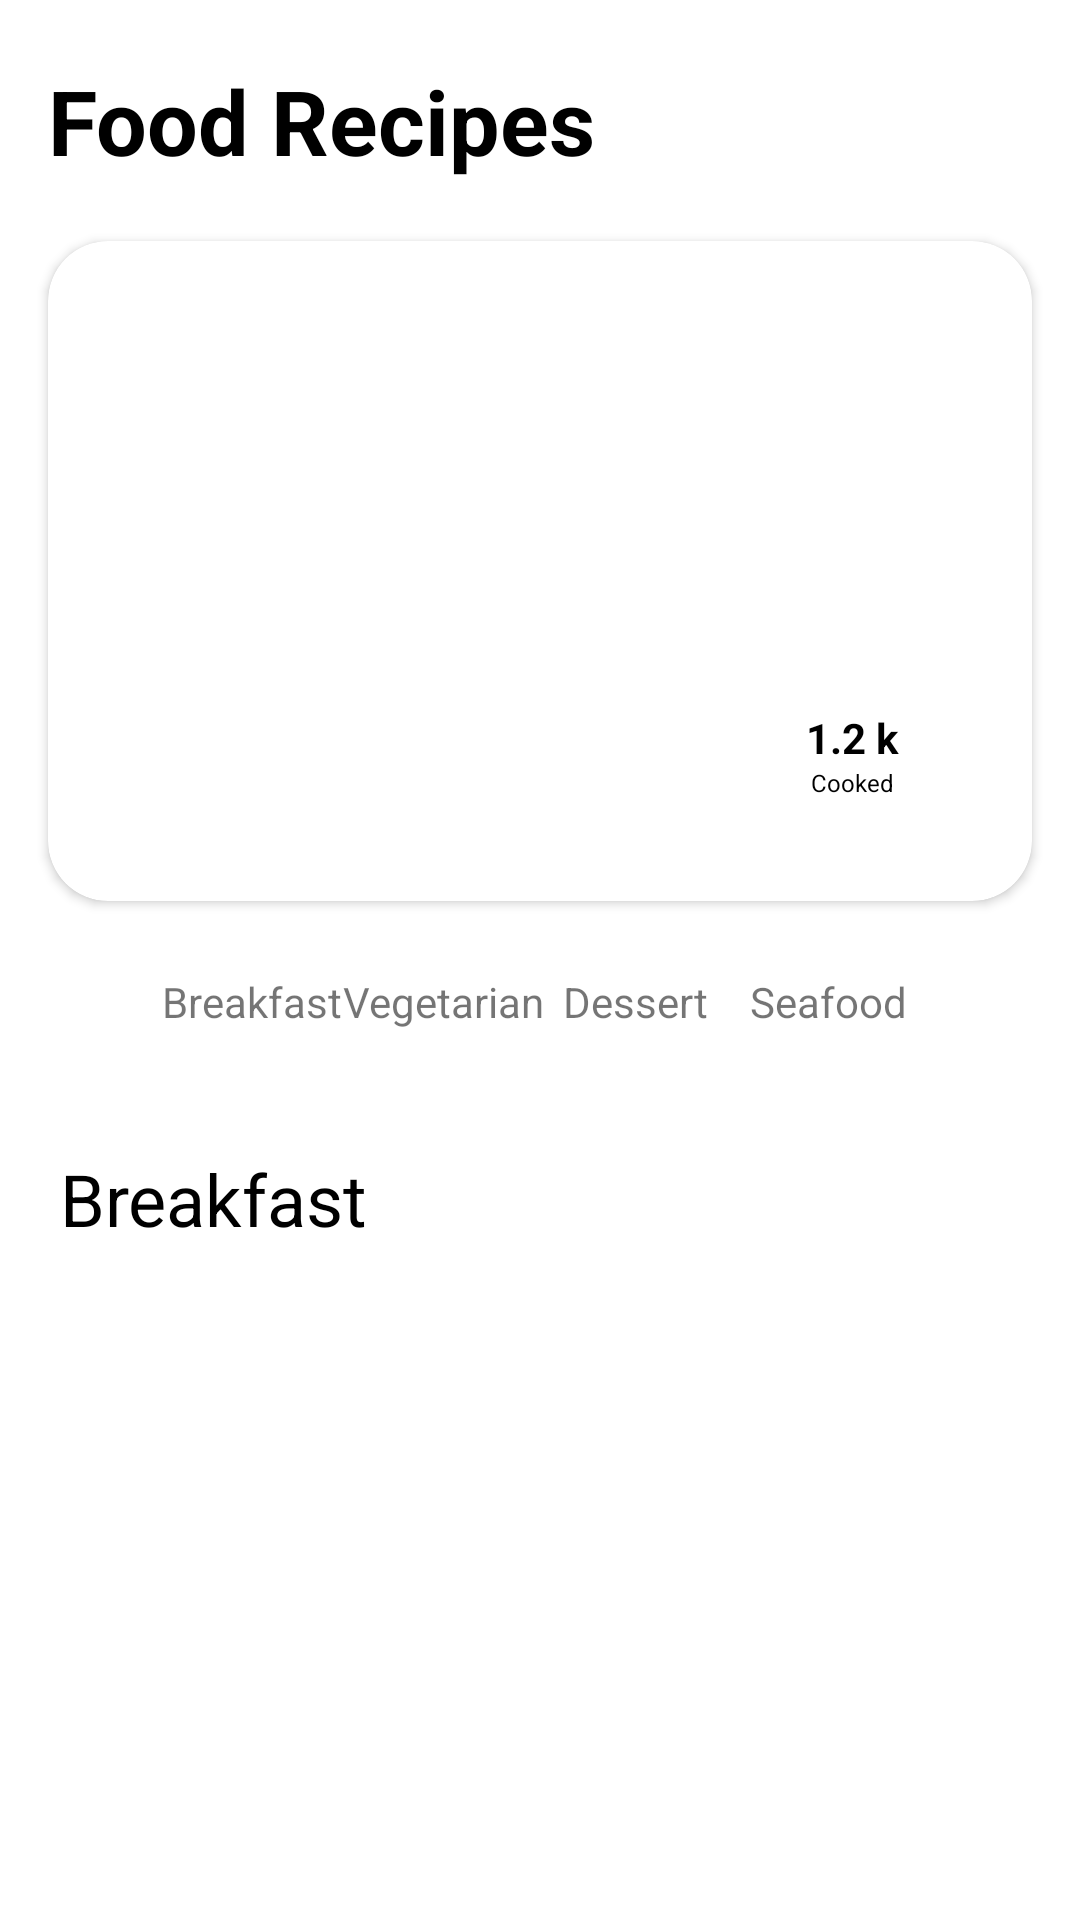

Write the Android layout XML for this screen, with the resource values it uses.
<!-- AndroidManifest.xml: application theme Theme.RecipeApp -->
<!-- res/layout/fragment_breakfast.xml -->
<?xml version="1.0" encoding="utf-8"?>
<androidx.core.widget.NestedScrollView xmlns:android="http://schemas.android.com/apk/res/android"
    xmlns:app="http://schemas.android.com/apk/res-auto"
    xmlns:tools="http://schemas.android.com/tools"
    android:layout_width="match_parent"
    android:layout_height="match_parent"
    tools:context="view.BreakfastFragment">

    <androidx.constraintlayout.widget.ConstraintLayout
        android:id="@+id/cl_breakfast"
        android:layout_width="match_parent"
        android:layout_height="wrap_content"
        android:layout_marginBottom="@dimen/_50dp">


        <TextView
            android:id="@+id/tv_name_app"
            android:layout_width="match_parent"
            android:layout_height="wrap_content"
            android:layout_marginStart="@dimen/_16dp"
            android:layout_marginTop="@dimen/_20dp"
            android:layout_marginEnd="@dimen/_16dp"
            android:layout_marginBottom="24dp"
            android:text="@string/app_cook"
            android:textColor="@android:color/black"
            android:textSize="@dimen/_30sp"
            android:textStyle="bold"
            app:layout_constraintBottom_toTopOf="@+id/cv_main_breakfast"
            app:layout_constraintEnd_toEndOf="parent"
            app:layout_constraintStart_toStartOf="parent"
            app:layout_constraintTop_toTopOf="parent" />

        <com.google.android.material.card.MaterialCardView
            android:id="@+id/cv_main_breakfast"
            android:layout_width="match_parent"
            android:layout_height="@dimen/_220dp"
            android:layout_marginStart="@dimen/_16dp"
            android:layout_marginTop="@dimen/_20dp"
            android:layout_marginEnd="@dimen/_16dp"
            app:cardCornerRadius="@dimen/_20dp"
            app:cardElevation="@dimen/_2dp"
            app:layout_constraintEnd_toEndOf="parent"
            app:layout_constraintStart_toStartOf="parent"
            app:layout_constraintTop_toBottomOf="@id/tv_name_app">

            <ImageView
                android:id="@+id/iv_shrimp"
                android:layout_width="match_parent"
                android:layout_height="match_parent"
                android:contentDescription="@string/image_view"
                android:foreground="@drawable/transparent"
                android:scaleType="centerCrop"
                android:src="@drawable/img_shrimp" />

            <RelativeLayout
                android:layout_width="match_parent"
                android:layout_height="wrap_content"
                android:layout_gravity="bottom"
                android:layout_marginStart="@dimen/_20dp"
                android:layout_marginEnd="@dimen/_20dp"
                android:layout_marginBottom="@dimen/_20dp">

                <TextView
                    android:id="@+id/tv_name_shrimp"
                    android:layout_width="wrap_content"
                    android:layout_height="wrap_content"
                    android:layout_gravity="bottom"
                    android:text="@string/name_shrimp"
                    android:textColor="@color/white"
                    android:textSize="@dimen/_24sp" />

                <LinearLayout
                    android:id="@+id/cv_inner"
                    android:layout_width="@dimen/_80dp"
                    android:layout_height="@dimen/_50dp"
                    android:layout_alignParentEnd="true"
                    android:background="@drawable/rounded_shape"
                    android:orientation="vertical">

                    <TextView
                        android:id="@+id/tv_number"
                        android:layout_width="match_parent"
                        android:layout_height="wrap_content"
                        android:layout_marginTop="@dimen/_6dp"
                        android:gravity="center"
                        android:text="@string/_1_2_k"
                        android:textColor="@color/black"
                        android:textStyle="bold" />

                    <TextView
                        android:id="@+id/tv_cooked"
                        android:layout_width="match_parent"
                        android:layout_height="wrap_content"
                        android:gravity="center"
                        android:text="@string/cooked"
                        android:textColor="@color/black"
                        android:textSize="@dimen/_8sp" />
                </LinearLayout>
            </RelativeLayout>
        </com.google.android.material.card.MaterialCardView>

        <ImageButton
            android:id="@+id/ib_breakfast"
            android:layout_width="wrap_content"
            android:layout_height="wrap_content"
            android:layout_marginStart="@dimen/_20dp"
            android:layout_marginTop="@dimen/_20dp"
            android:background="@color/white"
            android:contentDescription="@string/image_button"
            android:src="@drawable/breakfast"
            app:layout_constraintEnd_toStartOf="@+id/ib_vegetarian"
            app:layout_constraintStart_toStartOf="parent"
            app:layout_constraintTop_toBottomOf="@+id/cv_main_breakfast" />

        <ImageButton
            android:id="@+id/ib_vegetarian"
            android:layout_width="wrap_content"
            android:layout_height="wrap_content"
            android:layout_marginStart="0dp"
            android:layout_marginTop="@dimen/_20dp"
            android:background="@color/white"
            android:contentDescription="@string/image_button"
            android:src="@drawable/vegetarian"
            app:layout_constraintEnd_toStartOf="@+id/ib_dessert"
            app:layout_constraintStart_toEndOf="@+id/ib_breakfast"
            app:layout_constraintTop_toBottomOf="@+id/cv_main_breakfast" />

        <ImageButton
            android:id="@+id/ib_dessert"
            android:layout_width="wrap_content"
            android:layout_height="wrap_content"
            android:layout_marginEnd="0dp"
            android:layout_marginTop="@dimen/_20dp"
            android:background="@color/white"
            android:contentDescription="@string/image_button"
            android:src="@drawable/dessert"
            app:layout_constraintEnd_toStartOf="@+id/ib_seafood"
            app:layout_constraintStart_toEndOf="@+id/ib_vegetarian"
            app:layout_constraintTop_toBottomOf="@+id/cv_main_breakfast" />

        <ImageButton
            android:id="@+id/ib_seafood"
            android:layout_width="wrap_content"
            android:layout_height="wrap_content"
            android:layout_marginEnd="@dimen/_20dp"
            android:layout_marginTop="@dimen/_20dp"
            android:background="@color/white"
            android:contentDescription="@string/image_button"
            android:src="@drawable/sea_food"
            app:layout_constraintBottom_toBottomOf="@+id/ib_dessert"
            app:layout_constraintEnd_toEndOf="parent"
            app:layout_constraintStart_toEndOf="@+id/ib_dessert"
            app:layout_constraintTop_toBottomOf="@+id/cv_main_breakfast" />

        <TextView
            android:id="@+id/tv_breakfast"
            android:layout_width="wrap_content"
            android:layout_height="wrap_content"
            android:layout_marginTop="@dimen/_4dp"
            android:text="@string/breakfast"
            app:layout_constraintEnd_toEndOf="@+id/ib_breakfast"
            app:layout_constraintStart_toStartOf="@+id/ib_breakfast"
            app:layout_constraintTop_toBottomOf="@+id/ib_breakfast" />

        <TextView
            android:id="@+id/tv_vegetarian"
            android:layout_width="wrap_content"
            android:layout_height="wrap_content"
            android:layout_marginTop="@dimen/_4dp"
            android:text="@string/vegetarian"
            app:layout_constraintEnd_toEndOf="@+id/ib_vegetarian"
            app:layout_constraintStart_toStartOf="@+id/ib_vegetarian"
            app:layout_constraintTop_toBottomOf="@+id/ib_vegetarian" />

        <TextView
            android:id="@+id/tv_dessert"
            android:layout_width="wrap_content"
            android:layout_height="wrap_content"
            android:layout_marginTop="@dimen/_4dp"
            android:text="@string/dessert"
            app:layout_constraintEnd_toEndOf="@+id/ib_dessert"
            app:layout_constraintStart_toStartOf="@+id/ib_dessert"
            app:layout_constraintTop_toBottomOf="@+id/ib_dessert" />

        <TextView
            android:id="@+id/tv_seafood"
            android:layout_width="wrap_content"
            android:layout_height="wrap_content"
            android:layout_marginTop="@dimen/_4dp"
            android:text="@string/seafood"
            app:layout_constraintEnd_toEndOf="@+id/ib_seafood"
            app:layout_constraintStart_toStartOf="@+id/ib_seafood"
            app:layout_constraintTop_toBottomOf="@+id/ib_seafood" />

        <TextView
            android:id="@+id/tv_breakfast_title"
            android:layout_width="wrap_content"
            android:layout_height="wrap_content"
            android:layout_marginStart="@dimen/_20dp"
            android:layout_marginTop="@dimen/_40dp"
            android:text="@string/breakfast"
            android:textColor="@color/black"
            android:textSize="@dimen/_24sp"
            app:layout_constraintEnd_toEndOf="parent"
            app:layout_constraintHorizontal_bias="0.0"
            app:layout_constraintStart_toStartOf="parent"
            app:layout_constraintTop_toBottomOf="@id/tv_breakfast" />

        <androidx.recyclerview.widget.RecyclerView
            android:id="@+id/rv_breakfast"
            android:layout_width="match_parent"
            android:layout_height="match_parent"
            android:layout_marginStart="@dimen/_20dp"
            android:layout_marginEnd="@dimen/_20dp"
            android:layout_marginBottom="@dimen/_4dp"
            app:layout_constraintEnd_toEndOf="parent"
            app:layout_constraintStart_toStartOf="parent"
            app:layout_constraintTop_toBottomOf="@id/tv_breakfast_title"
            tools:listitem="@layout/item_recipe"/>
    </androidx.constraintlayout.widget.ConstraintLayout>

</androidx.core.widget.NestedScrollView>
<!-- res/layout/item_recipe.xml (included above) -->
<?xml version="1.0" encoding="utf-8"?>
<com.google.android.material.card.MaterialCardView xmlns:android="http://schemas.android.com/apk/res/android"
    xmlns:app="http://schemas.android.com/apk/res-auto"
    android:id="@+id/cv_item_recipe"
    android:layout_width="match_parent"
    android:layout_height="@dimen/_300dp"
    android:layout_margin="@dimen/_8dp"
    app:cardCornerRadius="@dimen/_20dp">

    <androidx.constraintlayout.widget.ConstraintLayout
        android:layout_width="match_parent"
        android:layout_height="match_parent">

        <ImageView
            android:id="@+id/iv_item_recipe"
            android:layout_width="match_parent"
            android:layout_height="@dimen/_200dp"
            android:contentDescription="@string/image_view"
            android:scaleType="centerCrop"
            app:layout_constraintEnd_toEndOf="parent"
            app:layout_constraintStart_toStartOf="parent"
            app:layout_constraintTop_toTopOf="parent"
            app:srcCompat="@drawable/img_shrimp" />

        <TextView
            android:id="@+id/tv_item_name"
            android:layout_width="match_parent"
            android:layout_height="wrap_content"
            android:layout_marginStart="@dimen/_10dp"
            android:layout_marginTop="@dimen/_8dp"
            android:layout_marginEnd="@dimen/_10dp"
            android:text="@string/name_shrimp"
            android:maxLines="2"
            android:ellipsize="end"
            android:textColor="@color/black"
            android:textSize="@dimen/_14sp"
            android:textStyle="bold"
            app:layout_constraintEnd_toEndOf="parent"
            app:layout_constraintStart_toStartOf="parent"
            app:layout_constraintTop_toBottomOf="@id/iv_item_recipe" />

        <TextView
            android:id="@+id/tv_item_category"
            android:layout_width="match_parent"
            android:layout_height="wrap_content"
            android:layout_marginStart="@dimen/_10dp"
            android:layout_marginTop="@dimen/_4dp"
            android:layout_marginEnd="@dimen/_10dp"
            android:text="@string/breakfast"
            android:textSize="@dimen/_10sp"
            app:layout_constraintEnd_toEndOf="parent"
            app:layout_constraintStart_toStartOf="parent"
            app:layout_constraintTop_toBottomOf="@id/tv_item_name" />

        <TextView
            android:id="@+id/tv_item_number"
            android:layout_width="wrap_content"
            android:layout_height="wrap_content"
            android:layout_marginEnd="@dimen/_20dp"
            android:text="@string/_1_2_k"
            android:textSize="@dimen/_14sp"
            android:textStyle="bold"
            app:layout_constraintBottom_toBottomOf="@id/tv_item_cooked"
            app:layout_constraintEnd_toEndOf="parent"
            app:layout_constraintTop_toBottomOf="@id/tv_item_name" />

        <TextView
            android:id="@+id/tv_item_cooked"
            android:layout_width="wrap_content"
            android:layout_height="wrap_content"
            android:layout_marginEnd="@dimen/_20dp"
            android:layout_marginBottom="@dimen/_20dp"
            android:text="@string/cooked"
            android:textSize="@dimen/_10sp"
            app:layout_constraintBottom_toBottomOf="parent"
            app:layout_constraintEnd_toEndOf="parent"
            app:layout_constraintTop_toBottomOf="@id/tv_item_number" />
    </androidx.constraintlayout.widget.ConstraintLayout>
</com.google.android.material.card.MaterialCardView>
<!-- resources referenced by this layout -->
<resources>
  <color name="black">#FF000000</color>
  <color name="white">#FFFFFFFF</color>
  <dimen name="_10dp">10dp</dimen>
  <dimen name="_10sp">10sp</dimen>
  <dimen name="_14sp">14sp</dimen>
  <dimen name="_16dp">16dp</dimen>
  <dimen name="_200dp">200dp</dimen>
  <dimen name="_20dp">20dp</dimen>
  <dimen name="_220dp">220dp</dimen>
  <dimen name="_24sp">24sp</dimen>
  <dimen name="_2dp">2dp</dimen>
  <dimen name="_300dp">300dp</dimen>
  <dimen name="_30sp">30sp</dimen>
  <dimen name="_40dp">40dp</dimen>
  <dimen name="_4dp">4dp</dimen>
  <dimen name="_50dp">50dp</dimen>
  <dimen name="_6dp">6dp</dimen>
  <dimen name="_80dp">80dp</dimen>
  <dimen name="_8dp">8dp</dimen>
  <dimen name="_8sp">8sp</dimen>
  <!-- drawable rounded_shape (drawable-v24) -->
  <?xml version="1.0" encoding="utf-8"?>
  <shape xmlns:android="http://schemas.android.com/apk/res/android"
      android:shape="rectangle">
      <solid android:color="@color/white" />
      <corners android:radius="@dimen/_15dp" />
  </shape>
  <string name="_1_2_k">1.2 k</string>
  <string name="app_cook">Food Recipes</string>
  <string name="breakfast">Breakfast</string>
  <string name="cooked">Cooked</string>
  <string name="dessert">Dessert</string>
  <string name="image_button">Image Button</string>
  <string name="image_view">Image View</string>
  <string name="name_shrimp">Garlic Butter <br />Shrimp</string>
  <string name="seafood">Seafood</string>
  <string name="vegetarian">Vegetarian</string>
  <style name="Theme.RecipeApp" parent="Theme.MaterialComponents.DayNight.DarkActionBar">
          
          <item name="colorPrimary">@color/orange</item>
          <item name="colorPrimaryVariant">@color/orange</item>
          <item name="colorOnPrimary">@color/orange</item>
          
          <item name="colorSecondary">@color/teal_200</item>
          <item name="colorSecondaryVariant">@color/teal_700</item>
          <item name="colorOnSecondary">@color/white</item>
          
          <item name="android:statusBarColor" tools:targetApi="l">?attr/colorPrimaryVariant</item>
          
      </style>
  <dimen name="_15dp">15dp</dimen>
  <color name="orange">#4714d6</color>
  <color name="teal_200">#FF03DAC5</color>
  <color name="teal_700">#FF018786</color>
</resources>
